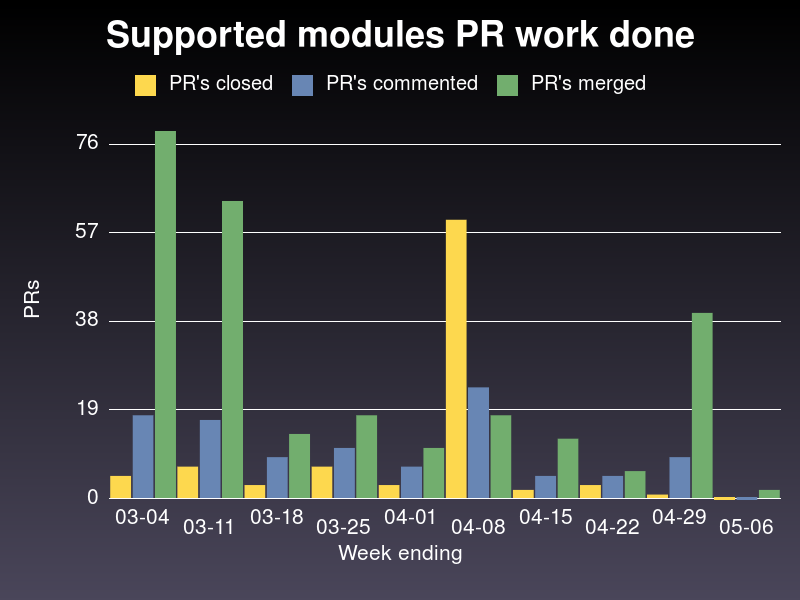

The table this chart was drawn from, first rows:
week ending on, closed, commented, merged
2020-03-04, 5, 18, 79
2020-03-11, 7, 17, 64
2020-03-18, 3, 9, 14
2020-03-25, 7, 11, 18
2020-04-01, 3, 7, 11
2020-04-08, 60, 24, 18
2020-04-15, 2, 5, 13
2020-04-22, 3, 5, 6
2020-04-29, 1, 9, 40
2020-05-06, 0, 0, 2
